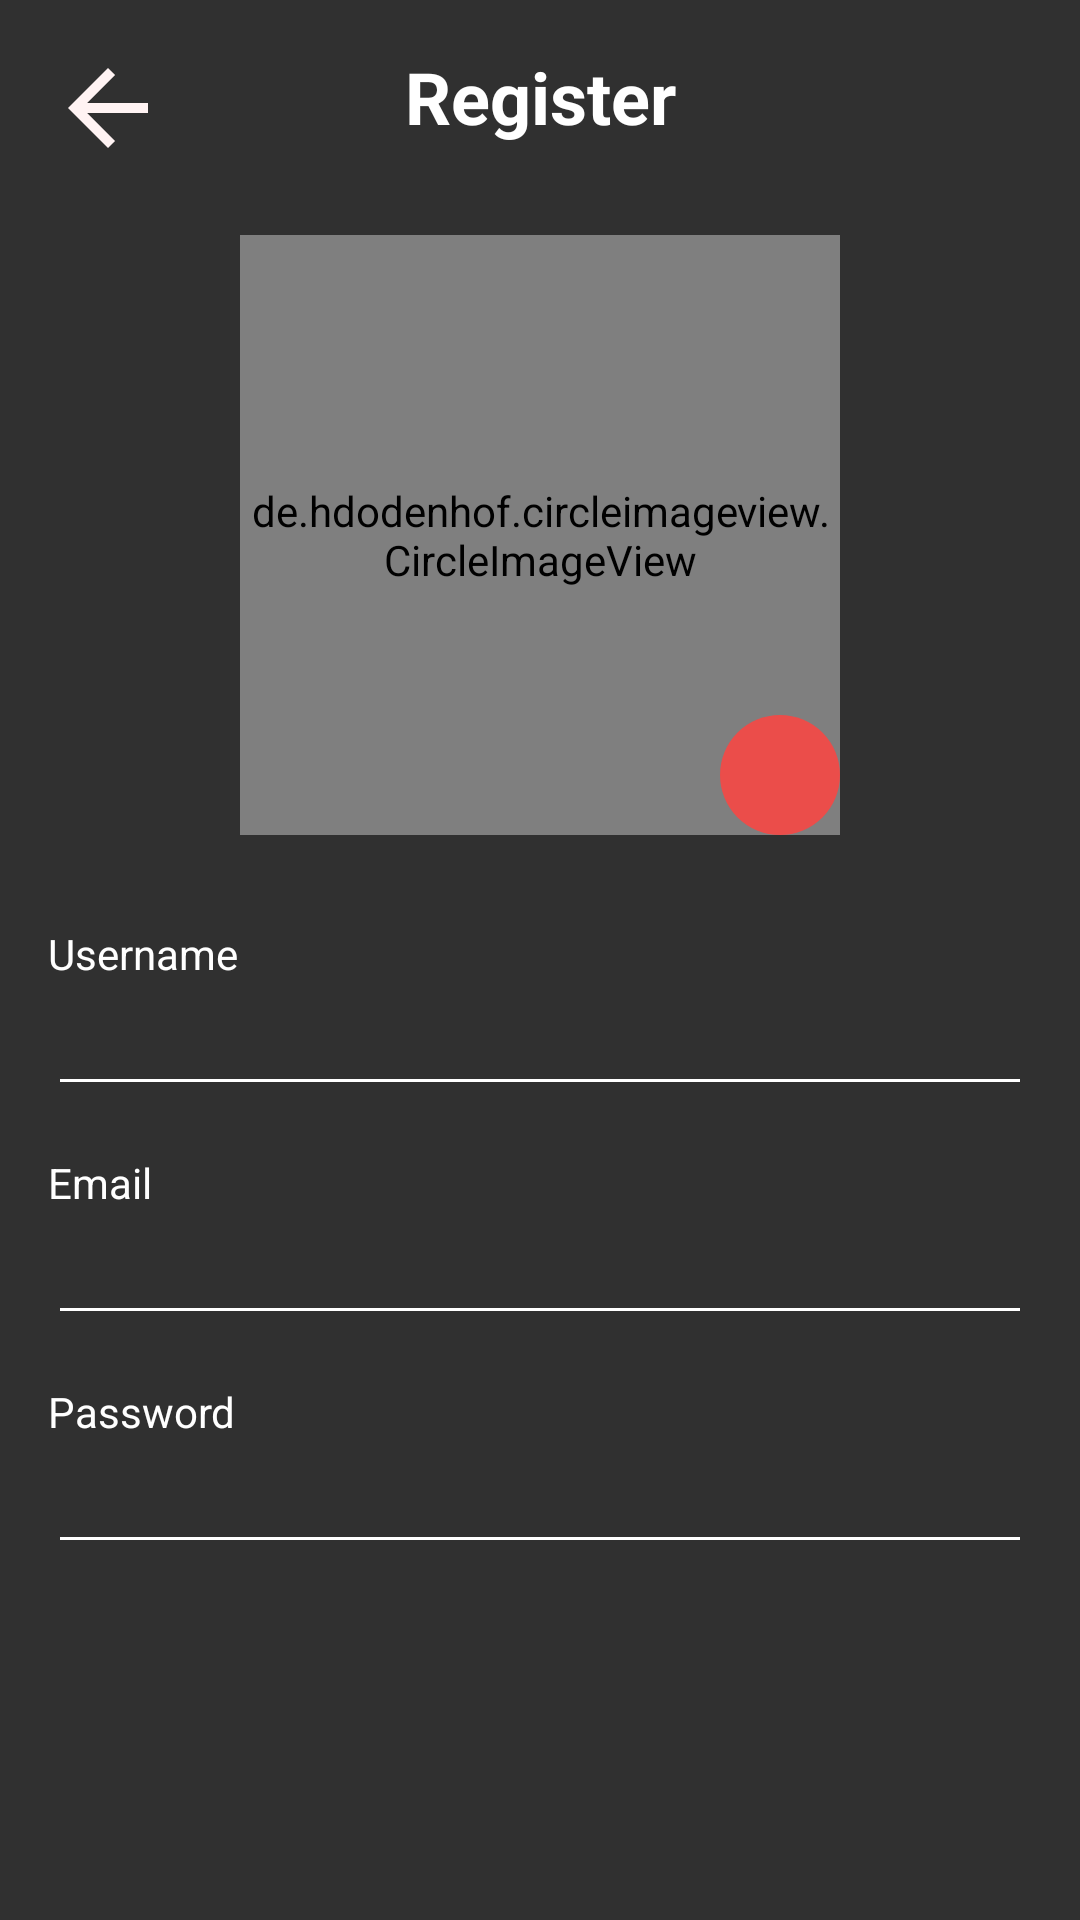

Reconstruct the res/layout file that produces this screen, plus the resources it refers to.
<!-- AndroidManifest.xml: application theme Theme.AppCompat.NoActionBar -->
<!-- res/layout/activity_register.xml -->
<?xml version="1.0" encoding="utf-8"?>
<androidx.constraintlayout.widget.ConstraintLayout xmlns:android="http://schemas.android.com/apk/res/android"
    xmlns:app="http://schemas.android.com/apk/res-auto"
    xmlns:tools="http://schemas.android.com/tools"
    android:layout_width="match_parent"
    android:layout_height="match_parent"

    tools:context=".view.auth.register.RegisterActivity">

    <ImageView
        android:id="@+id/imageView4"
        android:layout_width="40dp"
        android:layout_height="40dp"
        android:layout_marginStart="16dp"
        android:layout_marginTop="16dp"
        app:layout_constraintStart_toStartOf="parent"
        app:layout_constraintTop_toTopOf="parent"
        app:srcCompat="@drawable/baseline_arrow_back_24" />

    <TextView
        android:id="@+id/textView3"
        android:layout_width="0dp"
        android:layout_height="wrap_content"
        android:layout_marginStart="16dp"
        android:layout_marginTop="16dp"
        android:layout_marginEnd="16dp"
        android:gravity="center"
        android:text="Register"
        android:textColor="@color/white"
        android:textSize="24sp"
        android:textStyle="bold"
        app:layout_constraintEnd_toEndOf="parent"
        app:layout_constraintHorizontal_bias="0.0"
        app:layout_constraintStart_toStartOf="parent"
        app:layout_constraintTop_toTopOf="parent" />

    <de.hdodenhof.circleimageview.CircleImageView
        android:id="@+id/ivProfile"
        android:layout_width="200dp"
        android:layout_height="200dp"
        android:src="@drawable/addpicture"
        android:layout_marginVertical="30dp"
        app:layout_constraintTop_toBottomOf="@+id/textView3"
        app:layout_constraintEnd_toEndOf="parent"
        app:layout_constraintStart_toStartOf="parent" />


    <ImageView
        android:id="@+id/ivAdd"
        android:layout_width="40dp"
        android:layout_height="40dp"
        android:background="@drawable/shape_eclipse_white"
        app:layout_constraintBottom_toBottomOf="@+id/ivProfile"
        app:layout_constraintEnd_toEndOf="@+id/ivProfile"
        app:srcCompat="@drawable/ic_btn_upload" />

    <TextView
        android:id="@+id/tvUsername"
        android:layout_width="wrap_content"
        android:layout_height="wrap_content"
        android:layout_marginStart="16dp"
        android:layout_marginTop="16dp"
        android:text="Username"
        android:textColor="@color/white"
        app:layout_constraintEnd_toEndOf="parent"
        app:layout_constraintHorizontal_bias="0.0"
        android:layout_marginVertical="30dp"
        app:layout_constraintStart_toStartOf="parent"
        app:layout_constraintTop_toBottomOf="@+id/ivProfile"/>


    <EditText
        android:id="@+id/etUsername"
        android:layout_width="0dp"
        android:layout_height="wrap_content"
        android:layout_marginStart="16dp"
        android:layout_marginEnd="16dp"
        android:backgroundTint="@color/white"
        android:ems="10"
        android:inputType="textPersonName"
        android:textColor="@color/black_four"
        app:layout_constraintEnd_toEndOf="parent"
        app:layout_constraintHorizontal_bias="0.0"
        app:layout_constraintStart_toStartOf="parent"
        app:layout_constraintTop_toBottomOf="@+id/tvUsername"
        tools:text="Username"/>

    <TextView
        android:id="@+id/textView7"
        android:layout_width="wrap_content"
        android:layout_height="wrap_content"
        android:layout_marginStart="16dp"
        android:layout_marginTop="16dp"
        android:text="Email"
        android:textColor="@color/white"
        app:layout_constraintStart_toStartOf="parent"
        app:layout_constraintTop_toBottomOf="@+id/etUsername" />

    <EditText
        android:id="@+id/etEmail"
        android:layout_width="0dp"
        android:layout_height="wrap_content"
        android:layout_marginStart="16dp"
        android:layout_marginEnd="16dp"
        android:backgroundTint="@color/white"
        android:ems="10"
        android:inputType="textPersonName"
        android:textColor="@color/black_four"
        app:layout_constraintEnd_toEndOf="parent"
        app:layout_constraintHorizontal_bias="0.0"
        app:layout_constraintStart_toStartOf="parent"
        app:layout_constraintTop_toBottomOf="@+id/textView7"
        tools:text="useremail@gmail.com"/>


    <TextView
        android:id="@+id/textView5"
        android:layout_width="wrap_content"
        android:layout_height="wrap_content"
        android:layout_marginStart="16dp"
        android:layout_marginTop="16dp"
        android:text="Password"
        android:textColor="@color/white"
        app:layout_constraintStart_toStartOf="parent"
        app:layout_constraintTop_toBottomOf="@+id/etEmail" />

    <EditText
        android:id="@+id/etPassword"
        android:layout_width="0dp"
        android:layout_height="wrap_content"
        android:layout_marginStart="16dp"
        android:layout_marginEnd="16dp"
        android:backgroundTint="@color/white"
        android:ems="10"
        android:inputType="textPassword"
        android:textColor="@color/black_four"
        app:layout_constraintEnd_toEndOf="parent"
        app:layout_constraintStart_toStartOf="parent"
        app:layout_constraintTop_toBottomOf="@+id/textView5"
        tools:text="password"/>

    <Button
        android:id="@+id/btnLanjutkan"
        style="@style/firstbutton"
        android:layout_width="0dp"
        android:layout_height="wrap_content"
        android:layout_marginStart="16dp"
        android:layout_marginEnd="16dp"
        android:layout_marginBottom="24dp"
        android:text="Register"
        android:visibility="gone"
        app:layout_constraintBottom_toBottomOf="parent"
        app:layout_constraintEnd_toEndOf="parent"
        app:layout_constraintStart_toStartOf="parent" />

</androidx.constraintlayout.widget.ConstraintLayout>
<!-- resources referenced by this layout -->
<resources>
  <color name="black_four">#BDBCBC</color>
  <color name="white">#FFFFFFFF</color>
  <!-- drawable baseline_arrow_back_24 (drawable) -->
  <vector android:autoMirrored="true" android:height="24dp"
      android:tint="#FFF3F3" android:viewportHeight="24"
      android:viewportWidth="24" android:width="24dp" xmlns:android="http://schemas.android.com/apk/res/android">
      <path android:fillColor="@android:color/white" android:pathData="M20,11H7.83l5.59,-5.59L12,4l-8,8 8,8 1.41,-1.41L7.83,13H20v-2z"/>
  </vector>
  <!-- drawable shape_eclipse_white (drawable) -->
  <?xml version="1.0" encoding="utf-8"?>
  <shape xmlns:android="http://schemas.android.com/apk/res/android"
      android:shape="oval">
  
      <solid android:color="@color/teal_200"/>
  
  
  </shape>
  <style name="firstbutton">
          <item name="backgroundTint">@color/teal_200</item>
          <item name="android:textSize">15sp</item>
          <item name="cornerRadius">15dp</item>
          <item name="android:state_pressed">false</item>
          <item name="android:textColor">@color/white</item>
          <item name="textAllCaps">false</item>
      </style>
  <color name="teal_200">#EB4D4A</color>
</resources>
